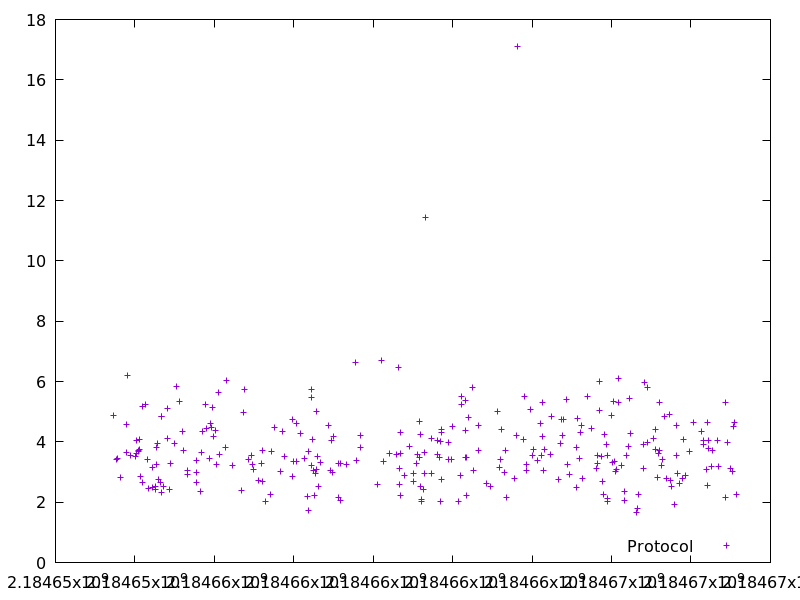

Values plotted in this chart, from the file beside it:
2184653453.924019, 4.882112
2184653524, 3.416
2184653549, 3.456
2184653647, 2.813
2184653777, 4.589
2184653781, 3.644
2184653803, 6.203
2184653888, 3.546
2184654006, 3.504
2184654026, 4.035
2184654052, 3.607
2184654093, 3.708
2184654100, 3.692
2184654104, 4.072
2184654108, 3.733
2184654138, 2.865
2184654186, 5.182
2184654196, 2.671
2184654269, 5.237
2184654325, 3.408
2184654354, 2.468
2184654443, 3.154
2184654445, 2.492
2184654506, 2.424
2184654516, 2.515
2184654552, 3.248
2184654555, 3.803
2184654559, 3.944
2184654581, 2.752
2184654646, 2.669
2184654662, 4.849
2184654665, 2.318
2184654670, 4.841
2184654729, 2.533
2184654815, 5.11
2184654827, 4.128
2184654880, 2.413
2184654894, 3.278
2184654987, 3.933
2184655051, 5.82
2184655133, 5.349
2184655186, 4.347
2184655231, 3.717
2184655314, 3.056
2184655317, 2.935
2184655542, 2.647
2184655553, 2.974
2184655560, 3.371
2184655638, 2.365
2184655677, 3.664
2184655703, 4.345
2184655767, 5.238
2184655792, 4.429
2184655876, 3.442
2184655913, 4.605
2184655933, 4.492
2184655965, 5.149
2184655982, 4.168
2184656034, 4.389
2184656061, 3.235
2184656100, 5.652
... 238 more rows
